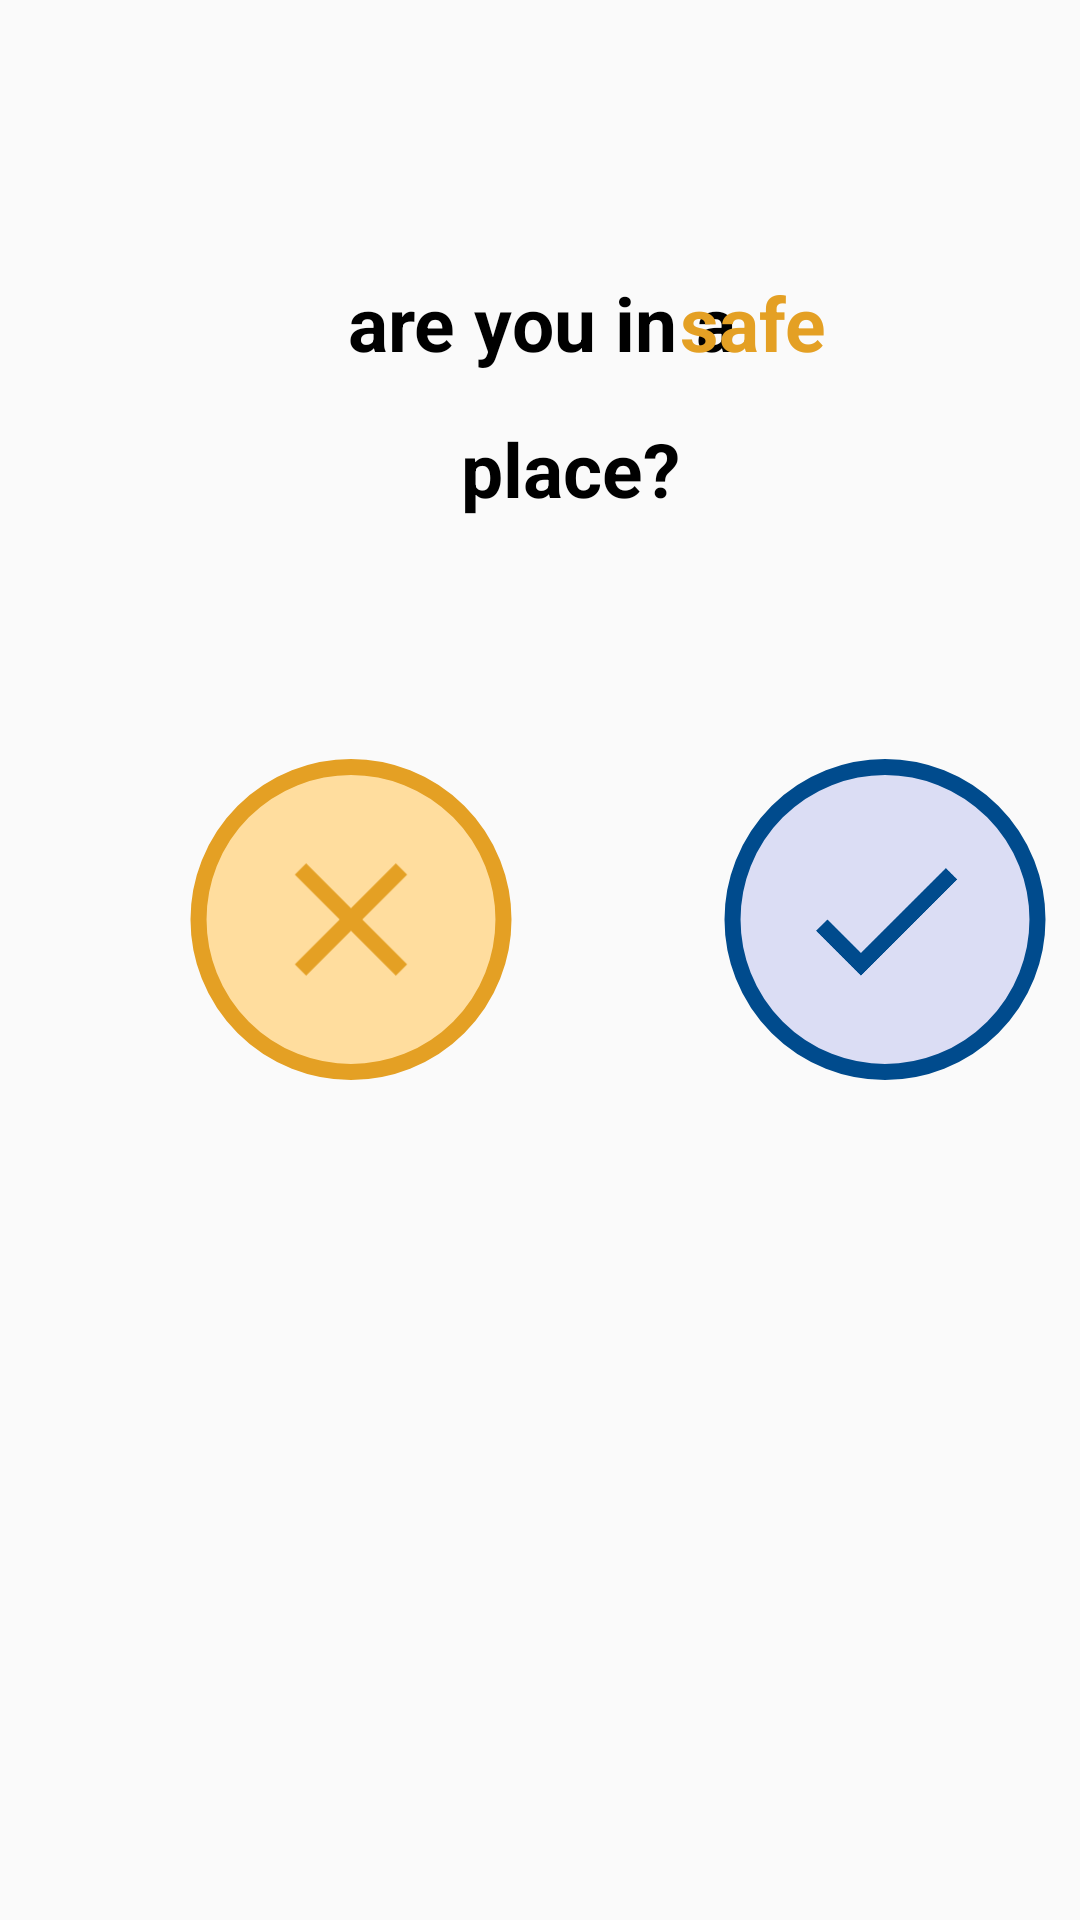

Here is an Android app screen rendered from its layout file. Give the layout XML and the strings, colors and styles it references.
<!-- AndroidManifest.xml: application theme Theme.C2 -->
<!-- res/layout/first_question.xml -->
<?xml version="1.0" encoding="utf-8"?>
<androidx.constraintlayout.widget.ConstraintLayout xmlns:android="http://schemas.android.com/apk/res/android"
        xmlns:app="http://schemas.android.com/apk/res-auto"
        xmlns:tools="http://schemas.android.com/tools"
        android:layout_width="match_parent"
        android:layout_height="match_parent">


    <TextView
            android:id="@+id/textView"
            android:layout_width="wrap_content"
            android:layout_height="wrap_content"
            android:text="are you in a "
            android:textColor="@color/black"
            android:textSize="25sp"
            android:textStyle="bold"
            app:layout_constraintStart_toStartOf="parent"
            app:layout_constraintTop_toTopOf="parent"
            app:layout_constraintVertical_bias="0.546"
            app:layout_constraintBottom_toBottomOf="@+id/textView"
            android:layout_marginTop="32dp"
            android:layout_marginStart="116dp" />

    <TextView
            android:id="@+id/textView"
            android:layout_width="wrap_content"
            android:layout_height="wrap_content"
            android:text="safe"
            android:textColor="@color/orange"
            android:textSize="25sp"
            android:textStyle="bold"
            app:layout_constraintEnd_toEndOf="parent"
            app:layout_constraintHorizontal_bias="0.0"
            app:layout_constraintTop_toTopOf="parent"
            app:layout_constraintVertical_bias="0.546"
            app:layout_constraintBottom_toBottomOf="@+id/textView"
            android:layout_marginTop="32dp"
            app:layout_constraintStart_toEndOf="@+id/textView" />

    <TextView
            android:id="@+id/textView"
            android:layout_width="wrap_content"
            android:layout_height="wrap_content"
            android:text="place?"
            android:textColor="#000000"
            android:textSize="25sp"
            android:textStyle="bold"
            app:layout_constraintBottom_toBottomOf="parent"
            app:layout_constraintEnd_toEndOf="parent"
            app:layout_constraintHorizontal_bias="0.536"
            app:layout_constraintStart_toStartOf="parent"
            app:layout_constraintTop_toTopOf="parent"
            app:layout_constraintVertical_bias="0.23" />

    <ImageView
            android:id="@+id/closeBtn"
            android:layout_width="114dp"
            android:layout_height="107dp"
            android:layout_marginStart="60dp"
            android:layout_marginTop="80dp"
            app:layout_constraintStart_toStartOf="parent"
            app:layout_constraintTop_toBottomOf="@+id/textView"
            app:srcCompat="@drawable/ic_close" />

    <ImageView
            android:id="@+id/confirmBtn"
            android:layout_width="114dp"
            android:layout_height="107dp"
            android:layout_marginStart="64dp"
            android:layout_marginTop="80dp"
            app:layout_constraintStart_toEndOf="@+id/closeBtn"
            app:layout_constraintTop_toBottomOf="@+id/textView"
            app:srcCompat="@drawable/ic_tick" />

</androidx.constraintlayout.widget.ConstraintLayout>
<!-- resources referenced by this layout -->
<resources>
  <color name="black">#FF000000</color>
  <color name="orange">#E4A024</color>
  <!-- drawable ic_close (drawable) -->
  <layer-list xmlns:android="http://schemas.android.com/apk/res/android">
      
      
      <item>
          <shape android:shape="rectangle">
              <solid android:color="#FFDD9E"/>
              <corners android:radius="360dp"/>
              <stroke android:width="2dp" android:color="#E4A024" /> 
          </shape>
      </item>
  
      
      <item android:top="8dp" android:right="8dp" android:bottom="8dp" android:left="8dp">
          <vector
              android:height="24dp"
              android:width="24dp"
              android:viewportWidth="24"
              android:viewportHeight="24"
              android:tint="#E4A024"
              xmlns:android="http://schemas.android.com/apk/res/android">
              <path
                  android:fillColor="@android:color/white"
                  android:pathData="M19,6.41L17.59,5 12,10.59 6.41,5 5,6.41 10.59,12 5,17.59 6.41,19 12,13.41 17.59,19 19,17.59 13.41,12z"/>
          </vector>
      </item>
  
  </layer-list>
  <!-- drawable ic_tick (drawable) -->
  <layer-list xmlns:android="http://schemas.android.com/apk/res/android">
      
      <item>
          <shape android:shape="rectangle">
              <solid android:color="#DBDDF4"/>
              <corners android:radius="360dp"/>
              <stroke android:width="2dp" android:color="#004B8D" /> 
          </shape>
      </item>
  
      
      <item android:top="8dp" android:right="8dp" android:bottom="8dp" android:left="8dp">
          <vector
              android:height="24dp"
              android:width="24dp"
              android:viewportWidth="24"
              android:viewportHeight="24"
              android:tint="#004B8D"
              xmlns:android="http://schemas.android.com/apk/res/android">
              <path
                  android:fillColor="@android:color/white"
                  android:pathData="M9,16.17L4.83,12l-1.42,1.41L9,19 21,7l-1.41,-1.41z"/>
          </vector>
      </item>
  
  </layer-list>
  <style name="Theme.C2" parent="Theme.AppCompat.Light.NoActionBar">
          
          <item name="colorPrimary">@color/purple_500</item>
          <item name="colorPrimaryVariant">@color/purple_700</item>
          <item name="colorOnPrimary">@color/white</item>
          
          <item name="colorSecondary">@color/teal_200</item>
          <item name="colorSecondaryVariant">@color/teal_700</item>
          <item name="colorOnSecondary">@color/black</item>
          
          <item name="android:statusBarColor">?attr/colorPrimaryVariant</item>
          
      </style>
  <color name="purple_500">#FF6200EE</color>
  <color name="purple_700">#FF3700B3</color>
  <color name="white">#FFFFFFFF</color>
  <color name="teal_200">#FF03DAC5</color>
  <color name="teal_700">#FF018786</color>
</resources>
